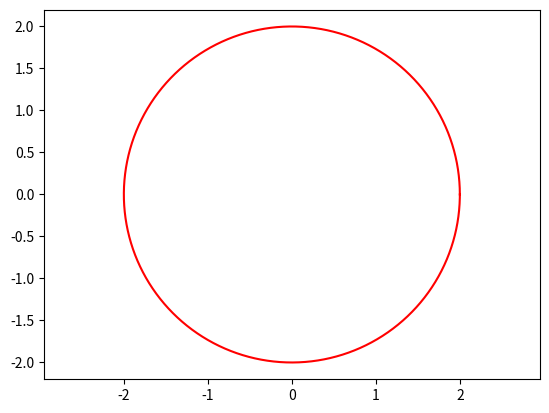

Source code (Python):
import numpy as np
import matplotlib.pyplot as plt


def circle(center, radius, color='b'):
    angle = np.linspace(0, 2*np.pi, 1000)
    x = center[0] + radius * np.cos(angle)
    y = center[1] + radius * np.sin(angle)
    plt.axis('equal')
    plt.plot(x, y, color)


circle((0, 0), 2, 'r')

plt.show()
